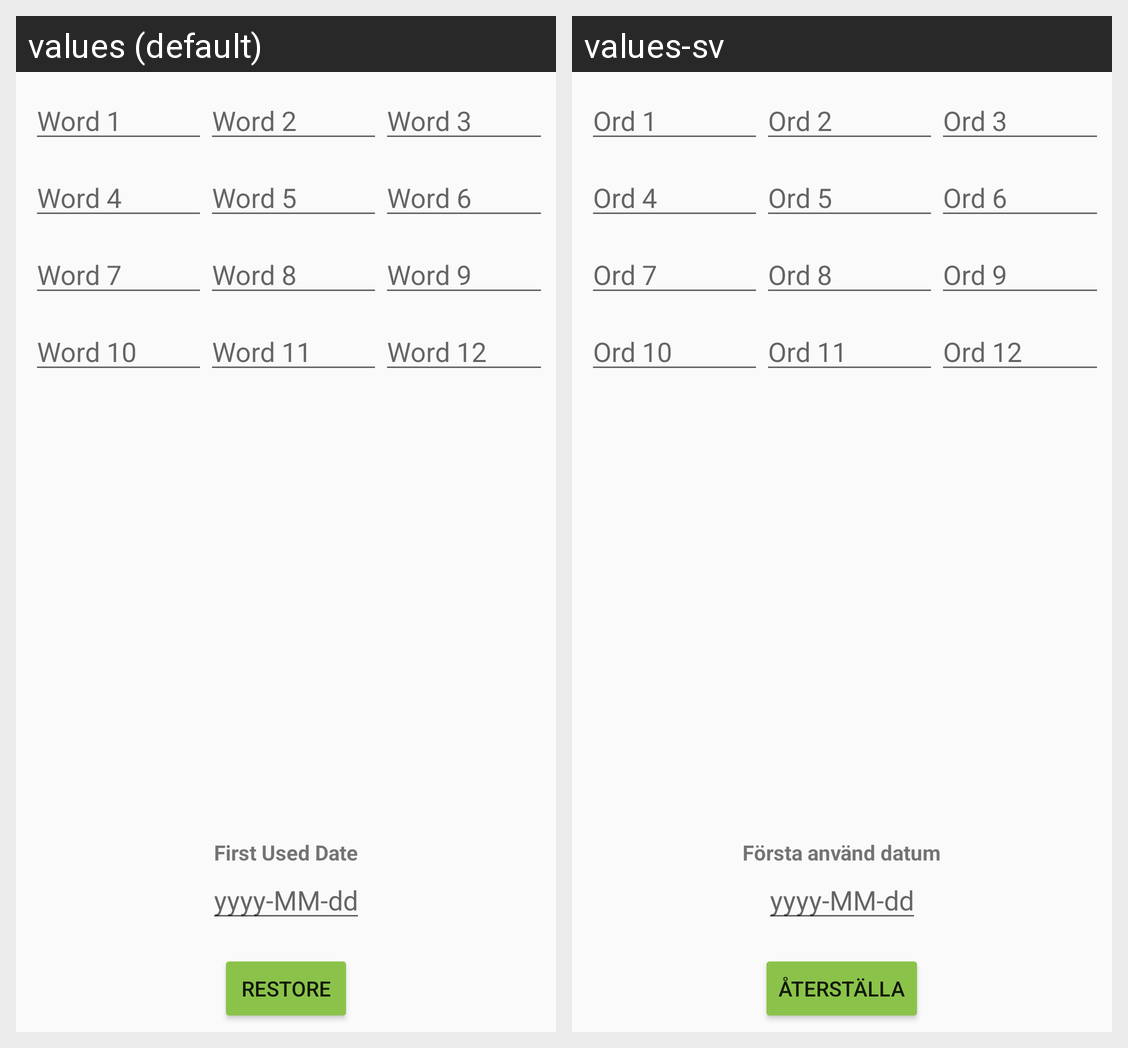

This grid shows one Android layout under two languages. Give, for every string resource on the screen, its name, the default text and each shown locale's text.
Android screen res/layout/fragment_wallet_restore.xml rendered under 2 locales, left to right: values (default), values-sv. Device: Nexus 5 (rendered at 1080×1920; each locale shown at half size, 540×960, under a caption strip naming it); theme AppTheme.
Strings drawn on this screen, with the default value and each locale's value (text and hints the layout hard-codes, and strings that could not be matched under every locale, appear in the picture but are not listed):

wallet_restore_word1
  values: Word 1
  values-sv: Ord 1

wallet_restore_word2
  values: Word 2
  values-sv: Ord 2

wallet_restore_word3
  values: Word 3
  values-sv: Ord 3

wallet_restore_word4
  values: Word 4
  values-sv: Ord 4

wallet_restore_word5
  values: Word 5
  values-sv: Ord 5

wallet_restore_word6
  values: Word 6
  values-sv: Ord 6

wallet_restore_word7
  values: Word 7
  values-sv: Ord 7

wallet_restore_word8
  values: Word 8
  values-sv: Ord 8

wallet_restore_word9
  values: Word 9
  values-sv: Ord 9

wallet_restore_word10
  values: Word 10
  values-sv: Ord 10

wallet_restore_word11
  values: Word 11
  values-sv: Ord 11

wallet_restore_word12
  values: Word 12
  values-sv: Ord 12

wallet_restore_first_used_date
  values: First Used Date
  values-sv: Första använd datum

wallet_restore_date_format
  values: yyyy-MM-dd
  values-sv: yyyy-MM-dd

wallet_restore_button_label
  values: RESTORE
  values-sv: ÅTERSTÄLLA
